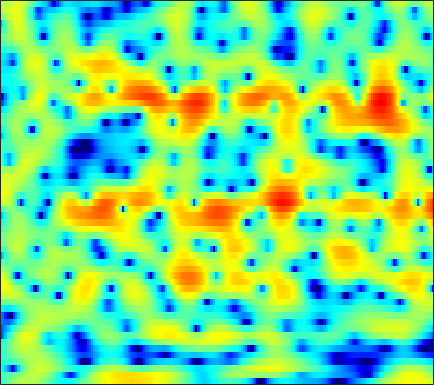

Data behind this chart, as committed beside it:
-4.1845, -3.1544, -1.9877, -0.99583, -0.37363, 0.32081, 0.89579, 1.2559, 1.6497, 1.9419, 2.1544, 2.2541, 2.3192, 2.2868, 2.1947, 1.9919, 1.6999, 1.4305, 0.99862, 0.49193, -0.089462, -0.57225, -1.2602, -1.9883
-2.037, -2.043, -2.005, -1.896, -1.752, -1.447, -1.031, -0.6595, -0.1105, 0.4626, 1.021, 1.402, 1.843, 2.187, 2.375, 2.522, 2.546, 2.48, 2.28, 1.957, 1.498, 1.065, 0.3653, -0.4749
-4.569, -5.55, -7.311, -9.857, -12.49, -16.27, -14.39, -10.86, -7.089, -4.341, -2.263, -1.024, 0.2944, 1.307, 1.903, 2.508, 2.915, 3.108, 3.226, 3.199, 3.034, 2.828, 2.454, 1.98
-3.707, -3.555, -3.372, -3.177, -3.002, -2.695, -2.284, -1.905, -1.321, -0.688, -0.04883, 0.4141, 0.9757, 1.452, 1.748, 2.049, 2.24, 2.311, 2.31, 2.202, 1.988, 1.761, 1.375, 0.8991
-4.014, -3.364, -2.578, -1.873, -1.384, -0.7864, -0.2397, 0.1402, 0.6037, 1.012, 1.365, 1.588, 1.823, 1.98, 2.042, 2.052, 1.976, 1.862, 1.64, 1.335, 0.9563, 0.6251, 0.1265, -0.4402
-4.04, -3.227, -2.21, -1.275, -0.6289, 0.1554, 0.8427, 1.292, 1.8, 2.196, 2.472, 2.599, 2.659, 2.589, 2.453, 2.157, 1.74, 1.356, 0.7689, 0.1189, -0.5541, -1.058, -1.705, -2.314
-5.316, -4.304, -2.926, -1.59, -0.6484, 0.5111, 1.523, 2.176, 2.897, 3.438, 3.784, 3.909, 3.891, 3.636, 3.286, 2.583, 1.579, 0.6066, -1.014, -3.021, -5.314, -6.952, -8.211, -7.954
-13.98, -11.01, -7.624, -4.905, -3.219, -1.325, 0.2384, 1.217, 2.3, 3.14, 3.742, 4.04, 4.219, 4.138, 3.901, 3.324, 2.417, 1.498, -0.0826, -2.087, -4.385, -5.951, -6.913, -6.27
-12.75, -11.5, -9.617, -7.75, -6.424, -4.772, -3.249, -2.197, -0.9241, 0.1812, 1.105, 1.676, 2.264, 2.645, 2.801, 2.837, 2.697, 2.492, 2.113, 1.669, 1.209, 0.894, 0.5353, 0.2578
-10.76, -11.18, -11.6, -11.69, -11.36, -10.2, -8.457, -6.995, -5.081, -3.368, -1.891, -0.9523, 0.0875, 0.9117, 1.395, 1.879, 2.203, 2.355, 2.461, 2.477, 2.422, 2.35, 2.222, 2.062
-10.24, -11.66, -14.38, -18.88, -23.18, -19.09, -13.17, -10.11, -7.082, -4.798, -3.013, -1.921, -0.7467, 0.1787, 0.7343, 1.321, 1.758, 1.998, 2.223, 2.358, 2.417, 2.426, 2.399, 2.336
-5.736, -5.977, -6.271, -6.405, -6.304, -5.838, -5.019, -4.263, -3.198, -2.176, -1.262, -0.6636, 0.01976, 0.5718, 0.9042, 1.254, 1.506, 1.638, 1.745, 1.775, 1.744, 1.683, 1.57, 1.438
-1.487, -1.125, -0.7461, -0.4546, -0.2665, -0.02231, 0.2053, 0.3716, 0.5843, 0.7591, 0.8794, 0.9236, 0.9469, 0.9328, 0.91, 0.8765, 0.8406, 0.8171, 0.7692, 0.6638, 0.4595, 0.2107, -0.2545, -0.8482
2.344, 2.718, 3.027, 3.163, 3.173, 3.096, 2.921, 2.726, 2.376, 1.914, 1.331, 0.791, -0.05296, -0.9952, -1.684, -2.381, -2.618, -2.466, -2.023, -1.588, -1.404, -1.527, -2.147, -3.462
4.784, 4.707, 4.455, 4.057, 3.68, 3.09, 2.449, 1.942, 1.233, 0.455, -0.4871, -1.392, -3.051, -5.592, -8.544, -16.2, -21.21, -11.96, -6.799, -4.048, -2.531, -1.909, -1.668, -1.958
5.548, 4.985, 4.027, 2.8, 1.702, 0.03589, -1.669, -2.723, -3.43, -3.378, -3.048, -2.86, -2.879, -3.194, -3.551, -3.861, -3.641, -3.054, -1.974, -0.8922, -0.04195, 0.3782, 0.6603, 0.6529
4.587, 3.815, 2.524, 0.7923, -0.8915, -3.961, -8.775, -14.84, -16.6, -9.157, -5.399, -3.684, -2.127, -1.102, -0.5404, 0.05348, 0.5795, 0.9454, 1.405, 1.801, 2.107, 2.232, 2.242, 2.05
1.754, 1.271, 0.5639, -0.2697, -0.9516, -1.925, -2.831, -3.306, -3.474, -3.162, -2.517, -1.972, -1.281, -0.6913, -0.3055, 0.1439, 0.5393, 0.8053, 1.138, 1.429, 1.655, 1.769, 1.819, 1.717
-2.092, -1.925, -1.583, -1.212, -1.002, -0.796, -0.6741, -0.6266, -0.5915, -0.5693, -0.5914, -0.6252, -0.7143, -0.8297, -0.9022, -0.9376, -0.8446, -0.6712, -0.3017, 0.1526, 0.6164, 0.9375, 1.288, 1.506
-10.37, -6.888, -3.752, -1.676, -0.5988, 0.4103, 1.042, 1.309, 1.412, 1.265, 0.8429, 0.3374, -0.6001, -1.839, -2.944, -4.427, -5.268, -5.021, -3.739, -2.112, -0.6494, 0.2337, 1.119, 1.73
-4.466, -3.193, -1.416, 0.1139, 1.047, 1.98, 2.56, 2.797, 2.831, 2.541, 1.924, 1.2, -0.1894, -2.227, -4.401, -8.684, -14.27, -12.48, -7.063, -3.575, -1.341, -0.1829, 0.8334, 1.405
-0.7298, -0.2628, 0.4247, 1.121, 1.601, 2.135, 2.493, 2.633, 2.653, 2.448, 2.038, 1.587, 0.8133, -0.1096, -0.8173, -1.655, -2.128, -2.152, -1.812, -1.196, -0.5878, -0.2119, 0.1042, 0.0965
-1.032, -0.5672, 0.07472, 0.6726, 1.061, 1.487, 1.808, 1.954, 2.035, 1.968, 1.754, 1.512, 1.119, 0.6844, 0.3556, -0.03199, -0.3345, -0.4802, -0.5482, -0.514, -0.4125, -0.3565, -0.3417, -0.4745
-2.732, -2.026, -1.122, -0.3075, 0.2294, 0.8094, 1.232, 1.447, 1.567, 1.541, 1.363, 1.149, 0.7674, 0.2999, -0.08619, -0.5972, -1.047, -1.306, -1.494, -1.512, -1.345, -1.134, -0.8174, -0.4677
-5.612, -4.232, -2.622, -1.289, -0.4858, 0.365, 0.9132, 1.166, 1.284, 1.201, 0.9355, 0.6059, -0.004512, -0.8386, -1.588, -2.726, -3.952, -4.795, -5.516, -5.463, -4.65, -3.723, -2.381, -1.075
-8.992, -6.174, -3.494, -1.633, -0.6963, 0.1442, 0.558, 0.6672, 0.6526, 0.4177, 0.05441, -0.3627, -1.121, -2.174, -3.282, -5.332, -8.438, -12.01, -22.05, -19.61, -11.32, -8.038, -4.901, -2.472
-3.937, -2.433, -0.8979, 0.05523, 0.4269, 0.3569, -0.1185, -0.7047, -1.577, -2.217, -2.493, -2.465, -2.456, -2.727, -3.22, -4.351, -5.87, -7.177, -8.653, -9.347, -9.086, -8.341, -6.701, -4.456
2.943, 3.11, 3.167, 2.857, 2.325, 1.091, -0.9931, -3.373, -8.726, -18.48, -11.13, -6.91, -3.987, -2.659, -2.263, -2.35, -3.014, -3.842, -5.405, -7.568, -11.27, -16.63, -22.98, -10.38
4.799, 4.624, 4.264, 3.67, 3.022, 1.927, 0.4445, -0.8301, -2.579, -3.702, -3.737, -3.23, -2.468, -1.964, -1.815, -1.943, -2.443, -3.003, -3.968, -5.077, -6.22, -6.777, -6.683, -5.522
4.277, 4.19, 3.964, 3.633, 3.295, 2.731, 2.092, 1.587, 0.929, 0.3757, -0.04869, -0.3153, -0.6521, -1.018, -1.357, -1.934, -2.6, -3.149, -3.892, -4.589, -5.032, -5.193, -5.125, -4.833
3.543, 3.654, 3.683, 3.604, 3.497, 3.275, 3.006, 2.768, 2.429, 2.031, 1.58, 1.189, 0.5805, -0.1682, -0.8443, -1.899, -3.138, -4.17, -5.587, -6.825, -7.575, -7.715, -7.397, -6.763
2.932, 3.05, 3.123, 3.133, 3.137, 3.167, 3.187, 3.191, 3.147, 3.003, 2.723, 2.406, 1.81, 0.9544, 0.1209, -1.322, -3.264, -5.153, -8.536, -13.8, -20.61, -17.24, -11.97, -8.998
1.823, 1.47, 1.024, 0.7798, 0.8308, 1.216, 1.81, 2.298, 2.857, 3.259, 3.446, 3.421, 3.147, 2.599, 1.992, 0.8885, -0.5851, -1.931, -4.045, -6.205, -7.585, -7.649, -6.775, -5.768
-0.9388, -2.636, -5.613, -8.545, -8.456, -5.369, -2.314, -0.5623, 1.168, 2.365, 3.145, 3.493, 3.683, 3.607, 3.38, 2.901, 2.245, 1.658, 0.8345, 0.07255, -0.5859, -0.9617, -1.347, -1.707
-2.325, -3.95, -6.528, -8.761, -8.673, -6.253, -3.533, -1.871, -0.125, 1.153, 2.041, 2.512, 2.922, 3.104, 3.121, 3.009, 2.78, 2.546, 2.178, 1.744, 1.276, 0.9017, 0.3417, -0.292
-1.961, -2.449, -2.913, -3.015, -2.832, -2.275, -1.468, -0.8079, 0.02068, 0.7363, 1.29, 1.608, 1.906, 2.088, 2.173, 2.215, 2.193, 2.148, 2.027, 1.83, 1.556, 1.276, 0.7979, 0.1856
-3.397, -3.203, -2.682, -2.037, -1.53, -0.8656, -0.2766, 0.1069, 0.5115, 0.7618, 0.903, 0.9252, 0.8909, 0.8636, 0.8729, 0.9722, 1.154, 1.321, 1.539, 1.71, 1.76, 1.701, 1.481, 1.059
-9.48, -6.73, -3.989, -2.093, -1.05, -0.0159, 0.6514, 0.9374, 1.056, 0.8656, 0.3667, -0.1901, -1.093, -1.978, -2.384, -2.248, -1.393, -0.5561, 0.5476, 1.441, 2.055, 2.341, 2.478, 2.363
-6.407, -4.762, -2.693, -1.077, -0.1275, 0.7638, 1.308, 1.476, 1.357, 0.8239, -0.2825, -1.577, -4.246, -9.055, -16.52, -14.88, -6.687, -3.493, -0.767, 0.9301, 2.02, 2.522, 2.857, 2.907
-2.209, -1.849, -1.155, -0.3998, 0.151, 0.7466, 1.161, 1.322, 1.282, 0.9421, 0.289, -0.4355, -1.671, -2.934, -3.591, -3.45, -2.287, -1.195, 0.1167, 1.087, 1.723, 1.974, 2.057, 1.885
-3.249, -2.789, -2.088, -1.287, -0.71, -0.01489, 0.5504, 0.8703, 1.165, 1.283, 1.28, 1.219, 1.089, 0.9839, 0.9775, 1.065, 1.266, 1.45, 1.622, 1.695, 1.567, 1.34, 0.8869, 0.2361
-7.277, -6.178, -4.726, -3.319, -2.399, -1.3, -0.4206, 0.1096, 0.6866, 1.159, 1.54, 1.819, 2.197, 2.534, 2.775, 3.008, 3.099, 3.047, 2.79, 2.263, 1.423, 0.6117, -0.6805, -2.007
-13.55, -12.02, -8.815, -6.047, -4.323, -2.689, -1.653, -1.155, -0.7991, -0.479, 0.01829, 0.583, 1.567, 2.628, 3.323, 4.055, 4.457, 4.498, 4.188, 3.338, 1.894, 0.2847, -2.87, -7.776
-17.6, -15.41, -10.46, -7.119, -5.429, -4.075, -3.65, -3.985, -5.36, -7.988, -9.717, -7.521, -3.331, -0.06381, 1.69, 3.337, 4.338, 4.719, 4.739, 4.247, 3.225, 2.092, 0.1315, -2.031
-7.362, -7.23, -6.572, -5.784, -5.299, -4.914, -4.97, -5.417, -6.572, -8.235, -8.936, -7.582, -4.494, -1.686, -0.03904, 1.601, 2.691, 3.206, 3.521, 3.495, 3.162, 2.776, 2.173, 1.607
-5.686, -5.553, -5.329, -5.011, -4.761, -4.489, -4.286, -4.151, -3.949, -3.632, -3.065, -2.437, -1.409, -0.2846, 0.5241, 1.45, 2.146, 2.492, 2.752, 2.775, 2.616, 2.408, 2.063, 1.687
-5.805, -5.549, -5.268, -4.979, -4.731, -4.33, -3.835, -3.382, -2.701, -1.926, -1.092, -0.445, 0.4072, 1.18, 1.699, 2.254, 2.628, 2.773, 2.785, 2.582, 2.199, 1.809, 1.199, 0.5692
-6.25, -6.066, -5.99, -6.084, -6.126, -5.884, -5.125, -4.269, -2.871, -1.437, -0.09748, 0.7943, 1.824, 2.645, 3.111, 3.537, 3.725, 3.712, 3.454, 2.926, 2.086, 1.239, -0.2046, -1.953
-6.589, -6.689, -7.471, -9.225, -11.42, -14.89, -12.76, -8.973, -4.949, -2.044, 0.0889, 1.312, 2.568, 3.468, 3.925, 4.296, 4.386, 4.28, 3.885, 3.204, 2.151, 1.067, -0.9339, -3.901
-6.241, -6.206, -6.733, -7.883, -9.072, -10.2, -9.012, -6.921, -4.087, -1.746, 0.05126, 1.099, 2.129, 2.809, 3.119, 3.311, 3.276, 3.1, 2.724, 2.176, 1.478, 0.8416, -0.1153, -1.133
-4.293, -3.974, -3.707, -3.549, -3.383, -3.026, -2.41, -1.784, -0.8331, 0.09726, 0.8853, 1.341, 1.745, 1.901, 1.873, 1.643, 1.256, 0.9038, 0.417, -0.03137, -0.3559, -0.5027, -0.5756, -0.5227
-2.041, -1.666, -1.147, -0.629, -0.2452, 0.2627, 0.7609, 1.119, 1.532, 1.845, 1.999, 1.985, 1.773, 1.316, 0.7963, -0.1384, -1.333, -2.322, -3.634, -4.517, -4.594, -4.101, -3.077, -1.956
-1.566, -1.056, -0.2579, 0.5795, 1.159, 1.845, 2.391, 2.688, 2.924, 2.954, 2.764, 2.463, 1.818, 0.8704, -0.08257, -1.716, -3.953, -6.232, -10.76, -19.72, -17.14, -11.18, -6.76, -3.997
-5.05, -3.487, -1.442, 0.2622, 1.29, 2.336, 3.042, 3.366, 3.549, 3.441, 3.053, 2.584, 1.716, 0.5696, -0.4567, -2.045, -3.856, -5.324, -7.276, -8.563, -8.396, -7.338, -5.492, -3.742
-8.85, -5.039, -1.679, 0.5593, 1.764, 2.909, 3.616, 3.899, 3.964, 3.701, 3.109, 2.453, 1.322, -0.07035, -1.236, -2.86, -4.335, -5.224, -5.922, -6.024, -5.624, -5.104, -4.214, -3.246
-0.528, 0.2056, 1.341, 2.412, 3.093, 3.78, 4.196, 4.311, 4.183, 3.723, 2.904, 2.019, 0.4581, -1.6, -3.529, -6.65, -10.08, -11.82, -11.27, -9.345, -7.588, -6.565, -5.483, -4.609
2.256, 2.475, 2.881, 3.341, 3.676, 4.034, 4.24, 4.259, 4.072, 3.583, 2.751, 1.877, 0.3029, -1.835, -3.897, -7.498, -12.15, -14.96, -13.51, -10.77, -9.084, -8.366, -7.924, -7.778
1.842, 1.918, 2.183, 2.604, 2.962, 3.433, 3.798, 3.964, 3.998, 3.777, 3.274, 2.712, 1.694, 0.3972, -0.7353, -2.33, -3.864, -4.82, -5.762, -6.503, -7.379, -8.316, -10.21, -13.16
